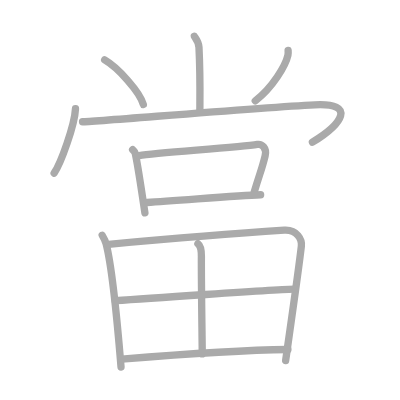
t = 0.00 s
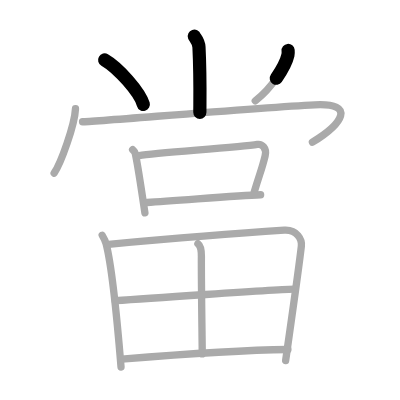
t = 2.50 s
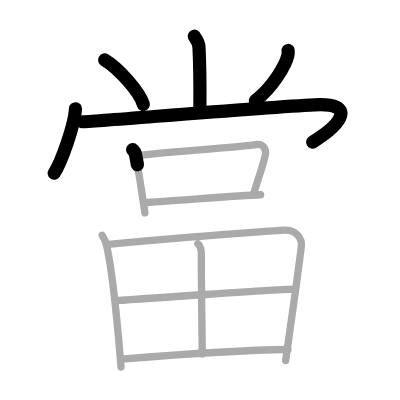
t = 5.25 s
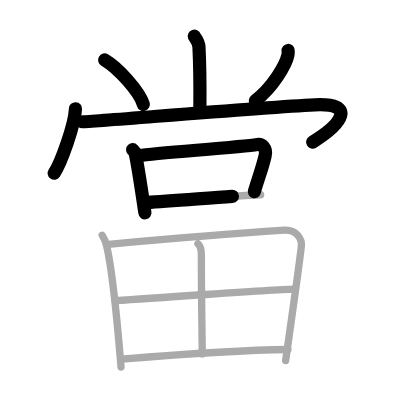
t = 7.75 s
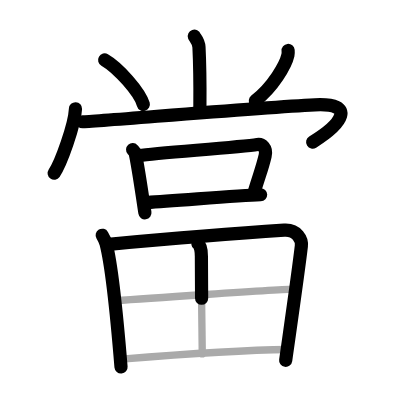
t = 10.50 s
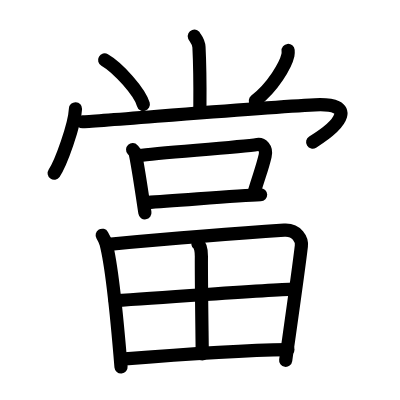
t = 13.00 s

The animated SVG that drew these frames (rendered in a browser with its animation timeline set to each time). Animation: 13 SMIL elements (animate=13); one cycle of 13.00 s.

<?xml version="1.0" standalone="no"?>
<!DOCTYPE svg PUBLIC "-//W3C//DTD SVG 1.1//EN"   "http://www.w3.org/Graphics/SVG/1.1/DTD/svg11.dtd">
<svg width="400px" height="400px"  version="1.1" xmlns="http://www.w3.org/2000/svg">
  <defs>
    <marker id="Triangle" viewBox="0 0 10 10" refX="0" refY="5" markerUnits="strokeWidth" markerWidth="3" style="stroke-opacity:0%;fill:#aaaaaa;" markerHeight="2" orient="auto">
      <path d="M 0 0 L 10 5 L 0 10 z" />
    </marker>
    
    <marker id="Arrow" viewBox="0 0 10 10" refX="5" refY="5" markerUnits="strokeWidth" markerWidth="1.8" style="stroke-opacity:0%;fill:#770000;" markerHeight="2" orient="auto">
      <path d="M 0 4 L 6 4 L 4 1 L 10 5 L 4 9 L 6 6 L 0 6 z" />
        <circle cx="5" cy="5" r="5" />
      </marker>
    
    <marker id="TriangleRed" viewBox="0 0 10 10" refX="0" refY="5" markerUnits="strokeWidth" markerWidth="3" style="stroke-opacity:0%;fill:#CC0000;" markerHeight="2" orient="auto">
      <path d="M 0 0 L 10 5 L 0 10 z" />
    </marker>
    
    <marker id="ArrowRed" viewBox="0 0 10 10" refX="5" refY="5" markerUnits="strokeWidth" markerWidth="1.8" style="stroke-opacity:0%;fill:#CC0000;" markerHeight="2" orient="auto">
      <path d="M 0 4 L 6 4 L 4 1 L 10 5 L 4 9 L 6 6 L 0 6 z" />
        <circle cx="5" cy="5" r="5" />
      </marker>
    
  </defs>
  
  <path style="fill:#ffffff; fill-opacity:100%; fill-rule:evenodd; stroke-width:0;" d="M 0 0 L 400px 0 L 400px 400px L 0 400px L 0 0" />

  <g transform="scale(3.6697247706422 3.6697247706422)">
<path style="fill:none; fill-opacity:0%; fill-rule:evenodd; stroke:#aaaaaa; stroke-opacity:100%; stroke-width: 1.5pt; stroke-linejoin:round; stroke-linecap:round;" d="M52.96 9.87c0.09 0.26 1.17 1.35 1.26 2.99c0.4 7.9 0.24 15.07 0.24 17.76"></path>
<path style="fill:none; fill-opacity:0%; fill-rule:evenodd; stroke:#aaaaaa; stroke-opacity:100%; stroke-width: 1.5pt; stroke-linejoin:round; stroke-linecap:round;" d="M28.52 16.33c3.72 2.14 9.61 8.8 10.54 12.13"></path>
<path style="fill:none; fill-opacity:0%; fill-rule:evenodd; stroke:#aaaaaa; stroke-opacity:100%; stroke-width: 1.5pt; stroke-linejoin:round; stroke-linecap:round;" d="M78.51 13.75c0.03 0.32 0.05 0.83-0.05 1.3c-0.61 2.74-4.11 8.74-8.9 12.42"></path>
<path style="fill:none; fill-opacity:0%; fill-rule:evenodd; stroke:#aaaaaa; stroke-opacity:100%; stroke-width: 1.5pt; stroke-linejoin:round; stroke-linecap:round;" d="M20.57 29.63c-0.22 4.46-3.98 14.9-5.82 17.56"></path>
<path style="fill:none; fill-opacity:0%; fill-rule:evenodd; stroke:#aaaaaa; stroke-opacity:100%; stroke-width: 1.5pt; stroke-linejoin:round; stroke-linecap:round;" d="M22.49 33.18c3.31 0 46.71-3.81 63.3-4.62c11.46-0.56 7.46 5.19-0.65 10.2"></path>
<path style="fill:none; fill-opacity:0%; fill-rule:evenodd; stroke:#aaaaaa; stroke-opacity:100%; stroke-width: 1.5pt; stroke-linejoin:round; stroke-linecap:round;" d="M36.14 40.79c0.28 0.31 0.61 0.56 0.7 0.96c0.81 3.56 1.84 11.03 2.65 16.25"></path>
<path style="fill:none; fill-opacity:0%; fill-rule:evenodd; stroke:#aaaaaa; stroke-opacity:100%; stroke-width: 1.5pt; stroke-linejoin:round; stroke-linecap:round;" d="M37.91 42.38c5.25-0.75 27.37-2.25 32.22-3.01c1.22-0.19 2.64 0.93 2.12 3.1c-0.84 3.54-1.55 5.07-2.98 9.88"></path>
<path style="fill:none; fill-opacity:0%; fill-rule:evenodd; stroke:#aaaaaa; stroke-opacity:100%; stroke-width: 1.5pt; stroke-linejoin:round; stroke-linecap:round;" d="M40.08 55.19c8.17-0.44 24.42-1.94 30.94-2.12"></path>
<path style="fill:none; fill-opacity:0%; fill-rule:evenodd; stroke:#aaaaaa; stroke-opacity:100%; stroke-width: 1.5pt; stroke-linejoin:round; stroke-linecap:round;" d="M27.85 64.11c0.37 0.63 0.87 1.55 1.07 2.33c1.63 6.38 3.1 21.81 4.06 33.56"></path>
<path style="fill:none; fill-opacity:0%; fill-rule:evenodd; stroke:#aaaaaa; stroke-opacity:100%; stroke-width: 1.5pt; stroke-linejoin:round; stroke-linecap:round;" d="M29.58 66.58c14.42-1.33 38.19-3.23 47.87-3.85c3.56-0.23 4.87 2.62 4.67 4.33c-0.71 6.26-2.87 21.19-4.28 31.2"></path>
<path style="fill:none; fill-opacity:0%; fill-rule:evenodd; stroke:#aaaaaa; stroke-opacity:100%; stroke-width: 1.5pt; stroke-linejoin:round; stroke-linecap:round;" d="M53.93 66.4c0.82 0.6 0.96 2.35 0.95 3.47c-0.05 7.4 0.23 23.89 0.23 26.57"></path>
<path style="fill:none; fill-opacity:0%; fill-rule:evenodd; stroke:#aaaaaa; stroke-opacity:100%; stroke-width: 1.5pt; stroke-linejoin:round; stroke-linecap:round;" d="M31.39 81.94c4.22-0.31 45.32-3.16 48.81-3.16"></path>
<path style="fill:none; fill-opacity:0%; fill-rule:evenodd; stroke:#aaaaaa; stroke-opacity:100%; stroke-width: 1.5pt; stroke-linejoin:round; stroke-linecap:round;" d="M33.17 97.84c10.58-0.84 32.41-2.42 45.29-2.59"></path>

<path style="fill:none; fill-opacity:0%; fill-rule:evenodd; stroke:#000000; stroke-opacity:100%; stroke-width: 2.7pt; stroke-linejoin:round; stroke-linecap:round;" d="M52.96 9.87c0.09 0.26 1.17 1.35 1.26 2.99c0.4 7.9 0.24 15.07 0.24 17.76" pathLength="100" stroke-dashoffset="100" stroke-dasharray="100 105"><animate id="dashAnim1" attributeName="stroke-dashoffset" from="100" to="0" dur="1s" calcMode="linear" fill="freeze"/></path>
<path style="fill:none; fill-opacity:0%; fill-rule:evenodd; stroke:#000000; stroke-opacity:100%; stroke-width: 2.7pt; stroke-linejoin:round; stroke-linecap:round;" d="M28.52 16.33c3.72 2.14 9.61 8.8 10.54 12.13" pathLength="100" stroke-dashoffset="100" stroke-dasharray="100 105"><animate id="dashAnim2" attributeName="stroke-dashoffset" from="100" to="0" dur="1s" calcMode="linear" begin="dashAnim1.end" fill="freeze"/></path>
<path style="fill:none; fill-opacity:0%; fill-rule:evenodd; stroke:#000000; stroke-opacity:100%; stroke-width: 2.7pt; stroke-linejoin:round; stroke-linecap:round;" d="M78.51 13.75c0.03 0.32 0.05 0.83-0.05 1.3c-0.61 2.74-4.11 8.74-8.9 12.42" pathLength="100" stroke-dashoffset="100" stroke-dasharray="100 105"><animate id="dashAnim3" attributeName="stroke-dashoffset" from="100" to="0" dur="1s" calcMode="linear" begin="dashAnim2.end" fill="freeze"/></path>
<path style="fill:none; fill-opacity:0%; fill-rule:evenodd; stroke:#000000; stroke-opacity:100%; stroke-width: 2.7pt; stroke-linejoin:round; stroke-linecap:round;" d="M20.57 29.63c-0.22 4.46-3.98 14.9-5.82 17.56" pathLength="100" stroke-dashoffset="100" stroke-dasharray="100 105"><animate id="dashAnim4" attributeName="stroke-dashoffset" from="100" to="0" dur="1s" calcMode="linear" begin="dashAnim3.end" fill="freeze"/></path>
<path style="fill:none; fill-opacity:0%; fill-rule:evenodd; stroke:#000000; stroke-opacity:100%; stroke-width: 2.7pt; stroke-linejoin:round; stroke-linecap:round;" d="M22.49 33.18c3.31 0 46.71-3.81 63.3-4.62c11.46-0.56 7.46 5.19-0.65 10.2" pathLength="100" stroke-dashoffset="100" stroke-dasharray="100 105"><animate id="dashAnim5" attributeName="stroke-dashoffset" from="100" to="0" dur="1s" calcMode="linear" begin="dashAnim4.end" fill="freeze"/></path>
<path style="fill:none; fill-opacity:0%; fill-rule:evenodd; stroke:#000000; stroke-opacity:100%; stroke-width: 2.7pt; stroke-linejoin:round; stroke-linecap:round;" d="M36.14 40.79c0.28 0.31 0.61 0.56 0.7 0.96c0.81 3.56 1.84 11.03 2.65 16.25" pathLength="100" stroke-dashoffset="100" stroke-dasharray="100 105"><animate id="dashAnim6" attributeName="stroke-dashoffset" from="100" to="0" dur="1s" calcMode="linear" begin="dashAnim5.end" fill="freeze"/></path>
<path style="fill:none; fill-opacity:0%; fill-rule:evenodd; stroke:#000000; stroke-opacity:100%; stroke-width: 2.7pt; stroke-linejoin:round; stroke-linecap:round;" d="M37.91 42.38c5.25-0.75 27.37-2.25 32.22-3.01c1.22-0.19 2.64 0.93 2.12 3.1c-0.84 3.54-1.55 5.07-2.98 9.88" pathLength="100" stroke-dashoffset="100" stroke-dasharray="100 105"><animate id="dashAnim7" attributeName="stroke-dashoffset" from="100" to="0" dur="1s" calcMode="linear" begin="dashAnim6.end" fill="freeze"/></path>
<path style="fill:none; fill-opacity:0%; fill-rule:evenodd; stroke:#000000; stroke-opacity:100%; stroke-width: 2.7pt; stroke-linejoin:round; stroke-linecap:round;" d="M40.08 55.19c8.17-0.44 24.42-1.94 30.94-2.12" pathLength="100" stroke-dashoffset="100" stroke-dasharray="100 105"><animate id="dashAnim8" attributeName="stroke-dashoffset" from="100" to="0" dur="1s" calcMode="linear" begin="dashAnim7.end" fill="freeze"/></path>
<path style="fill:none; fill-opacity:0%; fill-rule:evenodd; stroke:#000000; stroke-opacity:100%; stroke-width: 2.7pt; stroke-linejoin:round; stroke-linecap:round;" d="M27.85 64.11c0.37 0.63 0.87 1.55 1.07 2.33c1.63 6.38 3.1 21.81 4.06 33.56" pathLength="100" stroke-dashoffset="100" stroke-dasharray="100 105"><animate id="dashAnim9" attributeName="stroke-dashoffset" from="100" to="0" dur="1s" calcMode="linear" begin="dashAnim8.end" fill="freeze"/></path>
<path style="fill:none; fill-opacity:0%; fill-rule:evenodd; stroke:#000000; stroke-opacity:100%; stroke-width: 2.7pt; stroke-linejoin:round; stroke-linecap:round;" d="M29.58 66.58c14.42-1.33 38.19-3.23 47.87-3.85c3.56-0.23 4.87 2.62 4.67 4.33c-0.71 6.26-2.87 21.19-4.28 31.2" pathLength="100" stroke-dashoffset="100" stroke-dasharray="100 105"><animate id="dashAnim10" attributeName="stroke-dashoffset" from="100" to="0" dur="1s" calcMode="linear" begin="dashAnim9.end" fill="freeze"/></path>
<path style="fill:none; fill-opacity:0%; fill-rule:evenodd; stroke:#000000; stroke-opacity:100%; stroke-width: 2.7pt; stroke-linejoin:round; stroke-linecap:round;" d="M53.93 66.4c0.82 0.6 0.96 2.35 0.95 3.47c-0.05 7.4 0.23 23.89 0.23 26.57" pathLength="100" stroke-dashoffset="100" stroke-dasharray="100 105"><animate id="dashAnim11" attributeName="stroke-dashoffset" from="100" to="0" dur="1s" calcMode="linear" begin="dashAnim10.end" fill="freeze"/></path>
<path style="fill:none; fill-opacity:0%; fill-rule:evenodd; stroke:#000000; stroke-opacity:100%; stroke-width: 2.7pt; stroke-linejoin:round; stroke-linecap:round;" d="M31.39 81.94c4.22-0.31 45.32-3.16 48.81-3.16" pathLength="100" stroke-dashoffset="100" stroke-dasharray="100 105"><animate id="dashAnim12" attributeName="stroke-dashoffset" from="100" to="0" dur="1s" calcMode="linear" begin="dashAnim11.end" fill="freeze"/></path>
<path style="fill:none; fill-opacity:0%; fill-rule:evenodd; stroke:#000000; stroke-opacity:100%; stroke-width: 2.7pt; stroke-linejoin:round; stroke-linecap:round;" d="M33.17 97.84c10.58-0.84 32.41-2.42 45.29-2.59" pathLength="100" stroke-dashoffset="100" stroke-dasharray="100 105"><animate id="dashAnim13" attributeName="stroke-dashoffset" from="100" to="0" dur="1s" calcMode="linear" begin="dashAnim12.end" fill="freeze"/></path>

</g>

</svg>  
          
